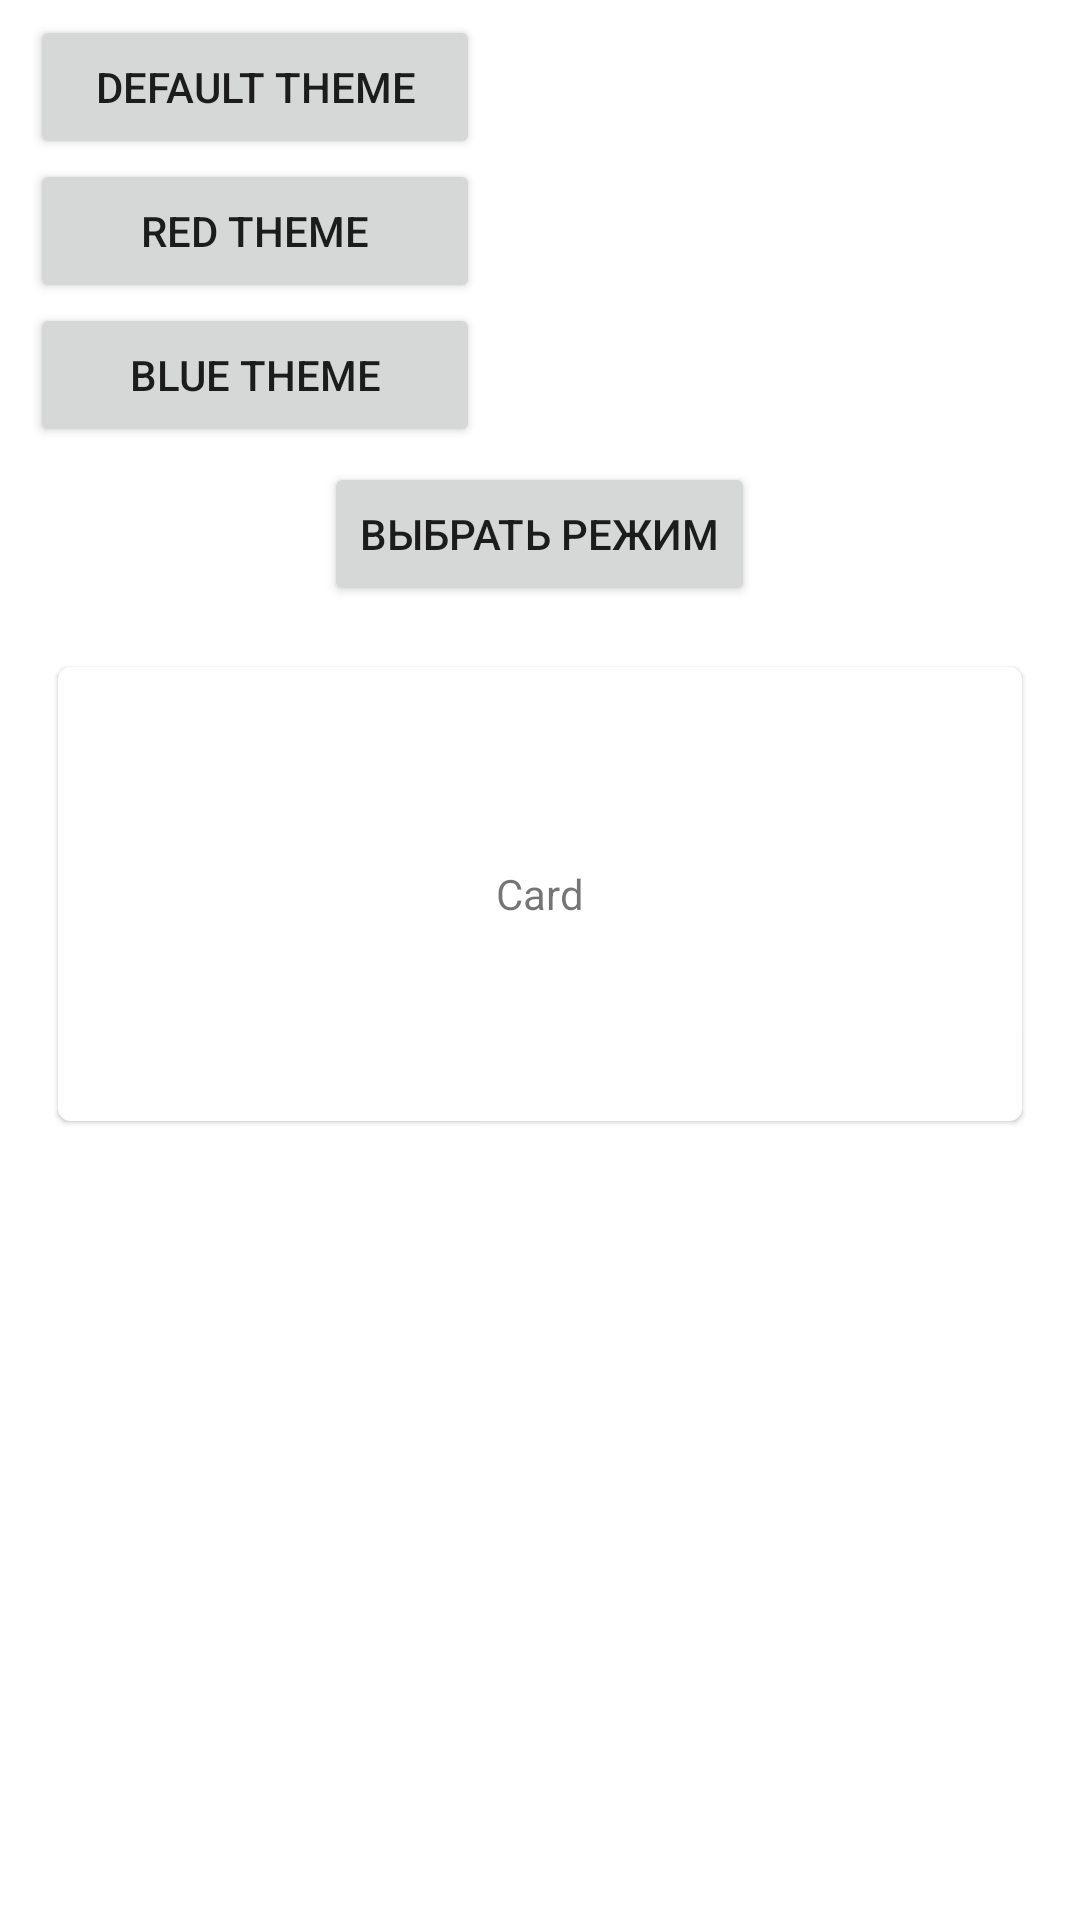

Layout XML and referenced resources for this Android screen:
<!-- AndroidManifest.xml: application theme Theme.PictureOfDay -->
<!-- res/layout/fragment_chips.xml -->
<?xml version="1.0" encoding="utf-8"?>
<LinearLayout
    xmlns:android="http://schemas.android.com/apk/res/android"
    xmlns:app="http://schemas.android.com/apk/res-auto"
    xmlns:tools="http://schemas.android.com/tools"
    android:id="@+id/chips_fragment"
    android:layout_width="match_parent"
    android:layout_height="match_parent"
    android:orientation="vertical">

        <LinearLayout
            android:orientation="vertical"

            android:layout_width="match_parent"
            android:layout_height="wrap_content">

                <androidx.constraintlayout.motion.widget.MotionLayout
                    android:paddingLeft="10dp"
                    android:paddingTop="5dp"
                    android:layout_width="match_parent"
                    android:layout_height="match_parent">
                        <Button
                            android:id="@+id/btn_def_theme"
                            android:layout_width="150dp"
                            android:layout_height="wrap_content"
                            android:text="Default theme"
                            app:layout_constraintHorizontal_weight="1"
                            app:layout_constraintLeft_toLeftOf="parent"
                            app:layout_constraintTop_toTopOf="parent"
                            app:layout_constraintBottom_toTopOf="@id/btn_blue_theme"
                            tools:ignore="MissingConstraints" />

                        <Button
                            android:id="@+id/btn_blue_theme"
                            android:layout_width="150dp"
                            android:layout_height="wrap_content"
                            android:text="Red theme"
                            app:layout_constraintHorizontal_weight="1"
                            app:layout_constraintBottom_toTopOf="@id/btn_red_theme"
                            app:layout_constraintTop_toBottomOf="@id/btn_def_theme"
                            app:layout_constraintLeft_toLeftOf="parent"
                            tools:ignore="MissingConstraints" />

                        <Button
                            android:id="@+id/btn_red_theme"
                            android:layout_width="150dp"
                            android:layout_height="wrap_content"
                            android:text="Blue theme"
                            app:layout_constraintHorizontal_weight="1"
                            app:layout_constraintTop_toBottomOf="@id/btn_blue_theme"
                            app:layout_constraintLeft_toLeftOf="parent"
                            tools:ignore="MissingConstraints" />

                        <Button
                            android:id="@+id/check_theme"
                            android:layout_width="150dp"
                            android:layout_height="wrap_content"
                            android:text="Выбрать тему"
                            android:visibility="invisible"
                            app:layout_constraintHorizontal_weight="1"
                            app:layout_constraintLeft_toLeftOf="parent"
                            app:layout_constraintTop_toTopOf="parent"
                            app:layout_constraintRight_toRightOf="parent"
                            tools:layout_editor_absoluteY="5dp" />

                </androidx.constraintlayout.motion.widget.MotionLayout>
        </LinearLayout>

        <LinearLayout
            android:layout_width="match_parent"
            android:layout_height="wrap_content"
            android:paddingTop="5dp"
            android:id="@+id/transitions_container_styles"
            android:orientation="vertical">

                <Button
                    android:id="@+id/check_style"
                    android:layout_gravity="center"
                    android:layout_width="wrap_content"
                    android:layout_height="wrap_content"
                    android:text="Выбрать режим" />

                <Button
                    android:id="@+id/btn_dark_style"
                    android:layout_width="wrap_content"
                    android:layout_height="wrap_content"
                    android:layout_gravity="center"
                    android:clickable="true"
                    android:layout_marginTop="16dp"
                    android:text="Включить темный режим"
                    android:visibility="gone" />

                <Button
                    android:id="@+id/btn_light_style"
                    android:layout_width="wrap_content"
                    android:layout_height="wrap_content"
                    android:layout_gravity="center"
                    android:clickable="true"
                    android:layout_marginTop="16dp"
                    android:text="Включить светлый режим"
                    android:visibility="gone" />
        </LinearLayout>

        <com.google.android.material.card.MaterialCardView
            android:id="@+id/card"
            android:layout_width="match_parent"
            android:layout_height="160dp"
            android:layout_marginStart="16dp"
            android:layout_marginTop="16dp"
            android:layout_marginEnd="16dp"
            app:cardUseCompatPadding="true"
            app:layout_constraintEnd_toEndOf = "parent"
            app:layout_constraintEnd_toStartOf = "parent">

                <TextView
                    android:layout_width="wrap_content"
                    android:layout_height="wrap_content"
                    android:layout_gravity="center"
                    android:text="Card"/>

        </com.google.android.material.card.MaterialCardView>

</LinearLayout>
<!-- resources referenced by this layout -->
<resources>
  <style name="Theme.PictureOfDay" parent="Theme.MaterialComponents.DayNight.DarkActionBar">
          
          <item name="colorPrimary">@color/purple_500</item>
          <item name="colorPrimaryVariant">@color/purple_700</item>
          <item name="colorOnPrimary">@color/white</item>
          
          <item name="colorSecondary">@color/teal_200</item>
          <item name="colorSecondaryVariant">@color/teal_700</item>
          <item name="colorOnSecondary">@color/black</item>
          
          <item name="android:statusBarColor" tools:targetApi="l">?attr/colorPrimaryVariant</item>
          
      </style>
  <color name="purple_500">#FF6200EE</color>
  <color name="purple_700">#FF3700B3</color>
  <color name="white">#FFFFFFFF</color>
  <color name="teal_200">#FF03DAC5</color>
  <color name="teal_700">#FF018786</color>
  <color name="black">#FF000000</color>
</resources>
